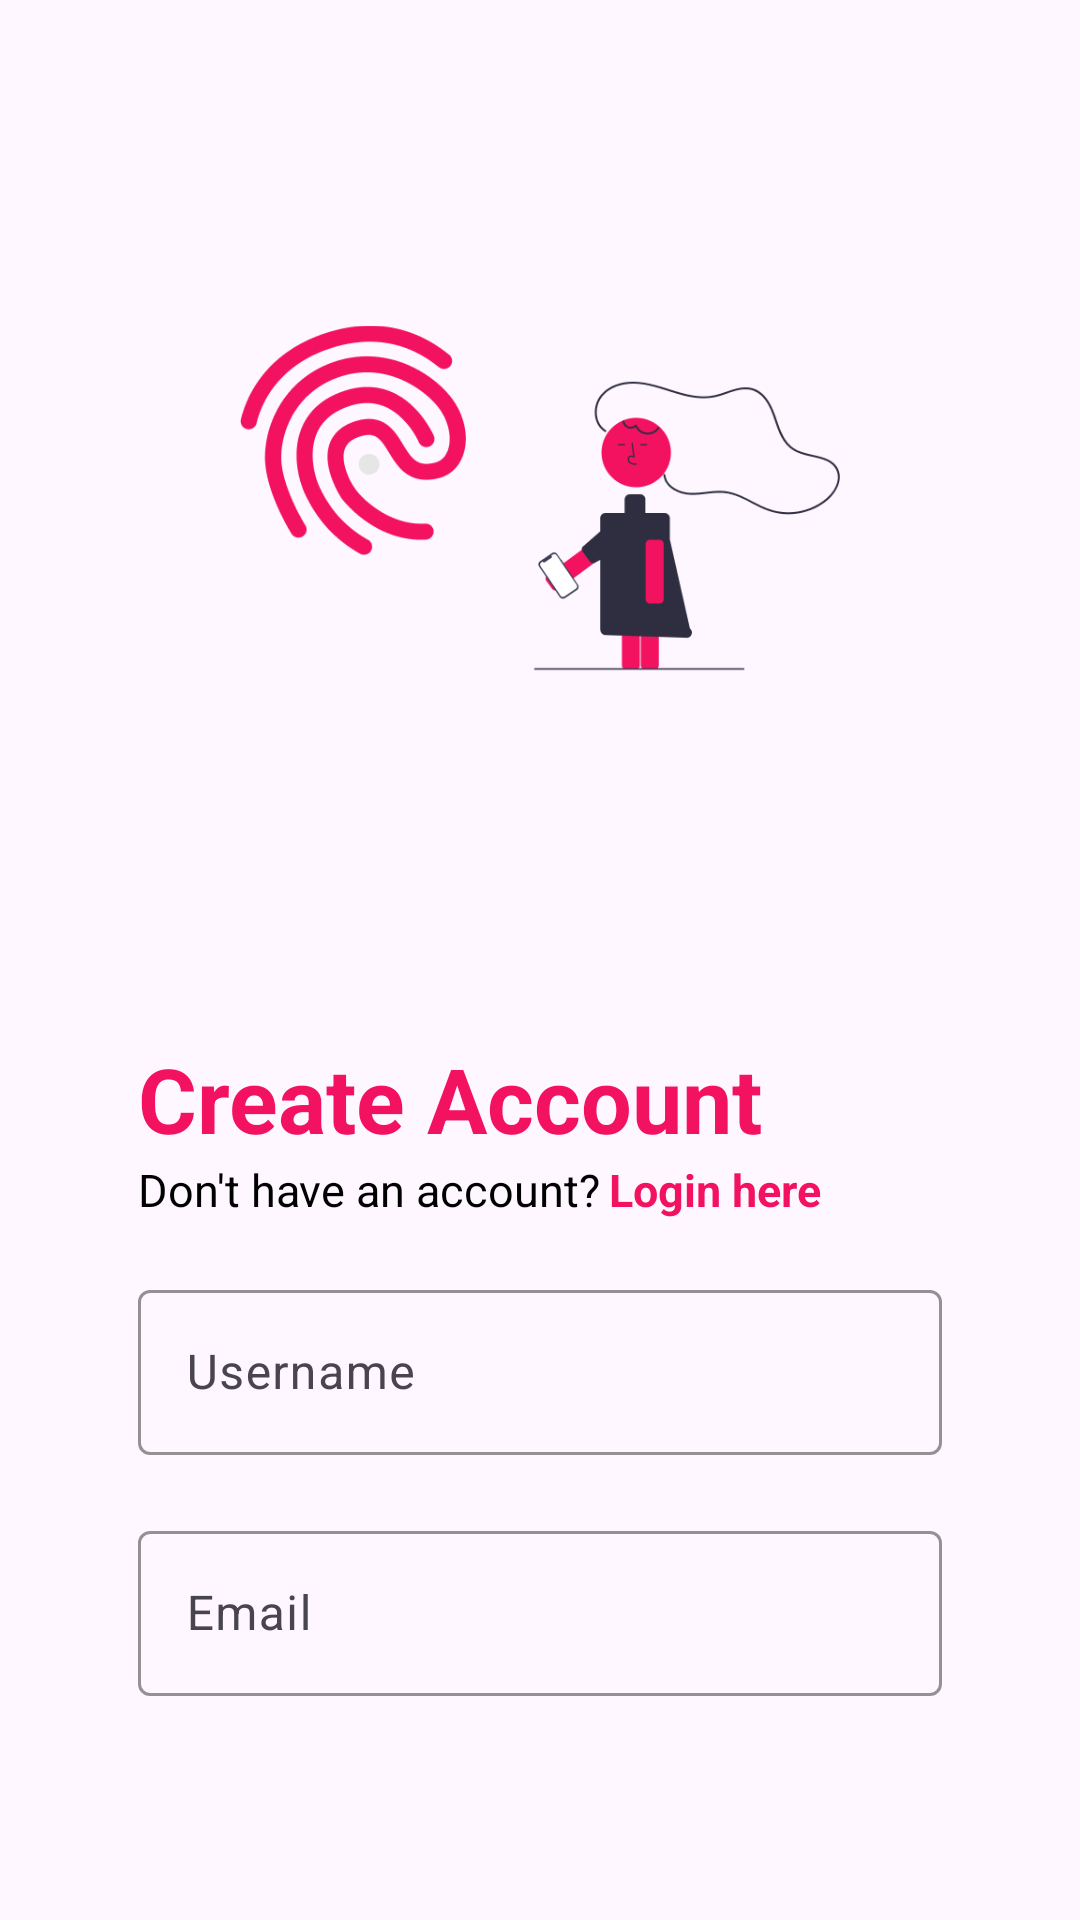

Here is an Android app screen rendered from its layout file. Give the layout XML and the strings, colors and styles it references.
<!-- AndroidManifest.xml: application theme Theme.TurboLearn -->
<!-- res/layout/activity_register.xml -->
<RelativeLayout xmlns:android="http://schemas.android.com/apk/res/android"
    android:layout_width="match_parent"
    android:layout_height="match_parent"
    xmlns:app="http://schemas.android.com/apk/res-auto"
    android:orientation="vertical"
    android:padding="16dp">

    <ImageView
        android:id="@+id/img_1"
        android:layout_width="200dp"
        android:layout_height="300dp"
        android:layout_centerHorizontal="true"
        android:contentDescription="@string/login"
        android:src="@drawable/login" />

    <LinearLayout
        android:id="@+id/ll_1"
        android:layout_width="match_parent"
        android:layout_height="wrap_content"
        android:orientation="vertical"
        android:padding="30dp"
        android:layout_below="@id/img_1">

        <TextView
            android:layout_width="match_parent"
            android:layout_height="match_parent"
            android:textColor="@color/colorPrimary"
            android:textSize="30sp"
            android:textStyle="bold"
            android:text="@string/create_account"/>


        <FrameLayout
            android:layout_width="match_parent"
            android:layout_height="match_parent">

            <TextView
                android:layout_width="match_parent"
                android:layout_height="match_parent"
                android:textColor="@color/black"
                android:textSize="15sp"
                android:paddingBottom="18dp"
                android:text="@string/account"/>

            <TextView
                android:id="@+id/tvRegister"
                android:clickable="true"
                android:focusable="true"
                android:layout_width="match_parent"
                android:layout_height="match_parent"
                android:textColor="@color/colorPrimary"
                android:textSize="15sp"
                android:textStyle="bold"
                android:layout_marginStart="157dp"
                android:paddingBottom="18dp"
                android:text="@string/login_here"/>
        </FrameLayout>

        <com.google.android.material.textfield.TextInputLayout
            android:layout_width="match_parent"
            android:layout_height="wrap_content"
            android:layout_marginBottom="20dp"
            android:hint="@string/username"
            app:boxStrokeColor="@color/colorPrimary"
            app:boxBackgroundMode="outline">

            <com.google.android.material.textfield.TextInputEditText
                android:id="@+id/etName"
                android:layout_width="match_parent"
                android:layout_height="55dp"
                android:inputType="textPersonName"/>
        </com.google.android.material.textfield.TextInputLayout>

        <com.google.android.material.textfield.TextInputLayout
            android:layout_width="match_parent"
            android:layout_height="wrap_content"
            android:layout_marginBottom="20dp"
            android:hint="@string/email"
            app:boxStrokeColor="@color/colorPrimary"
            app:boxBackgroundMode="outline">

            <com.google.android.material.textfield.TextInputEditText
                android:id="@+id/etEmail"
                android:layout_width="match_parent"
                android:layout_height="55dp"
                android:inputType="textEmailAddress"/>
        </com.google.android.material.textfield.TextInputLayout>

        <com.google.android.material.textfield.TextInputLayout
            android:layout_width="match_parent"
            android:layout_height="wrap_content"
            android:layout_marginBottom="20dp"
            app:endIconMode="password_toggle"
            app:boxStrokeColor="@color/colorPrimary"
            app:boxBackgroundMode="outline">

            <com.google.android.material.textfield.TextInputEditText
                android:id="@+id/etPassword"
                android:layout_width="match_parent"
                android:layout_height="55dp"
                android:hint="@string/password"
                android:inputType="textPassword" />
        </com.google.android.material.textfield.TextInputLayout>


    </LinearLayout>

    <Button
        android:id="@+id/btnRegister"
        android:layout_width="130dp"
        android:layout_height="46dp"
        android:layout_below="@id/ll_1"
        android:layout_centerHorizontal="true"
        android:width="100dp"
        android:background="@drawable/button_shape"
        android:text="@string/registrasi"
        android:textColor="@color/white"
        android:textStyle="bold" />
</RelativeLayout>
<!-- resources referenced by this layout -->
<resources>
  <color name="black">#FF000000</color>
  <color name="colorPrimary">#F31260</color>
  <color name="white">#FFFFFFFF</color>
  <!-- drawable login: png bitmap (drawable, 17296 bytes) -->
  <string name="account">Don\'t have an account?</string>
  <string name="create_account">Create Account</string>
  <string name="email">Email</string>
  <string name="login">Login</string>
  <string name="login_here">Login here</string>
  <string name="password">Password</string>
  <string name="registrasi">Register</string>
  <string name="username">Username</string>
  <style name="Theme.TurboLearn" parent="Base.Theme.TurboLearn" />
  <style name="Base.Theme.TurboLearn" parent="Theme.Material3.DayNight.NoActionBar">
          
          <item name="colorPrimary">@color/colorPrimary</item>
          
      </style>
</resources>
